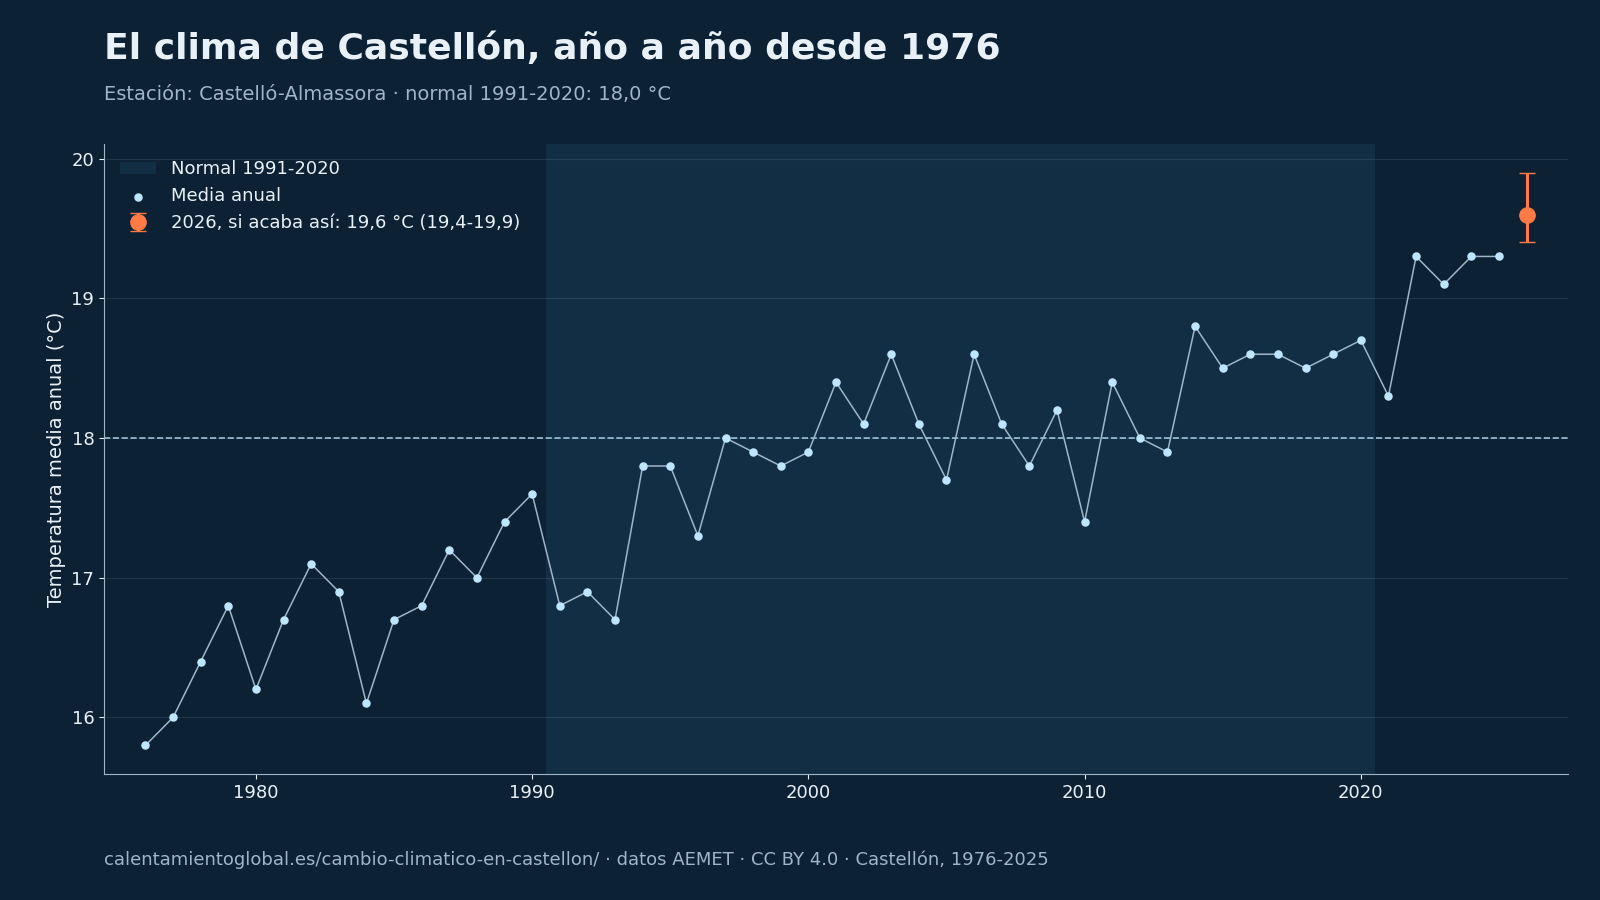

The file beside this chart, header and first rows:
# Fuente: AEMET, cálculo de calentamientoglobal.es, CC BY 4.0, https://calentamientoglobal.es/cambio-cl…
anio, tm, tx, tn, anomalia, p
1976, 15.8, 20.8, 10.9, -2.2, 471.1
1977, 16.0, 20.8, 11.1, -2.0, 624.9
1978, 16.4, 21.3, 11.4, -1.6, 218.8
1979, 16.8, 21.8, 11.7, -1.2, 318.0
1980, 16.2, 21.3, 11.0, -1.8, 361.3
1981, 16.7, 21.8, 11.5, -1.3, 355.1
1982, 17.1, 22.0, 12.2, -0.9, 605.9
1983, 16.9, 22.0, 11.8, -1.1, 328.8
1984, 16.1, 21.3, 11.0, -1.9, 349.8
1985, 16.7, 21.9, 11.6, -1.3, 357.9
1986, 16.8, 22.0, 11.7, -1.2, 462.9
1987, 17.2, 22.1, 12.3, -0.8, 545.8
1988, 17.0, 22.0, 12.0, -1.0, 601.7
1989, 17.4, 21.7, 13.0, -0.6, 1025
1990, 17.6, 22.2, 12.9, -0.4, 538.8
1991, 16.8, 21.5, 12.1, -1.2, 491.5
1992, 16.9, 21.6, 12.2, -1.1, 396.0
1993, 16.7, 21.5, 11.9, -1.3, 259.7
1994, 17.8, 22.8, 12.9, -0.2, 394.8
1995, 17.8, 22.8, 12.8, -0.2, 264.3
1996, 17.3, 22.1, 12.4, -0.7, 511.5
1997, 18.0, 22.8, 13.2, 0.0, 349.2
1998, 17.9, 22.7, 13.0, -0.1, 304.6
1999, 17.8, 22.6, 13.0, -0.2, 267.3
2000, 17.9, 22.6, 13.2, -0.1, 558.9
2001, 18.4, 22.9, 13.8, 0.4, 443.9
2002, 18.1, 22.7, 13.5, 0.1, 451.7
2003, 18.6, 23.0, 14.1, 0.6, 579.0
2004, 18.1, 22.6, 13.6, 0.1, 632.4
2005, 17.7, 22.4, 12.9, -0.3, 465.9
2006, 18.6, 23.0, 14.1, 0.6, 489.2
2007, 18.1, 22.7, 13.5, 0.1, 608.7
2008, 17.8, 22.2, 13.4, -0.2, 421.4
2009, 18.2, 22.8, 13.7, 0.2, 568.1
2010, 17.4, 21.8, 12.9, -0.6, 386.8
2011, 18.4, 22.8, 14.0, 0.4, 513.1
2012, 18.0, 22.7, 13.2, 0.0, 296.6
2013, 17.9, 22.5, 13.2, -0.1, 325.2
2014, 18.8, 23.2, 14.3, 0.8, 286.8
2015, 18.5, 23.1, 13.9, 0.5, 453.4
2016, 18.6, 23.0, 14.1, 0.6, 426.2
2017, 18.6, 23.4, 13.8, 0.6, 330.2
2018, 18.5, 23.0, 13.9, 0.5, 654.9
2019, 18.6, 23.3, 13.8, 0.6, 331.2
2020, 18.7, 23.2, 14.1, 0.7, 585.6
2021, 18.3, 22.6, 13.9, 0.3, 421.6
2022, 19.3, 23.8, 14.8, 1.3, 713.4
2023, 19.1, 23.8, 14.3, 1.1, 306.6
2024, 19.3, 23.8, 14.7, 1.3, 447.6
2025, 19.3, 23.6, 14.8, 1.3, 669.4
